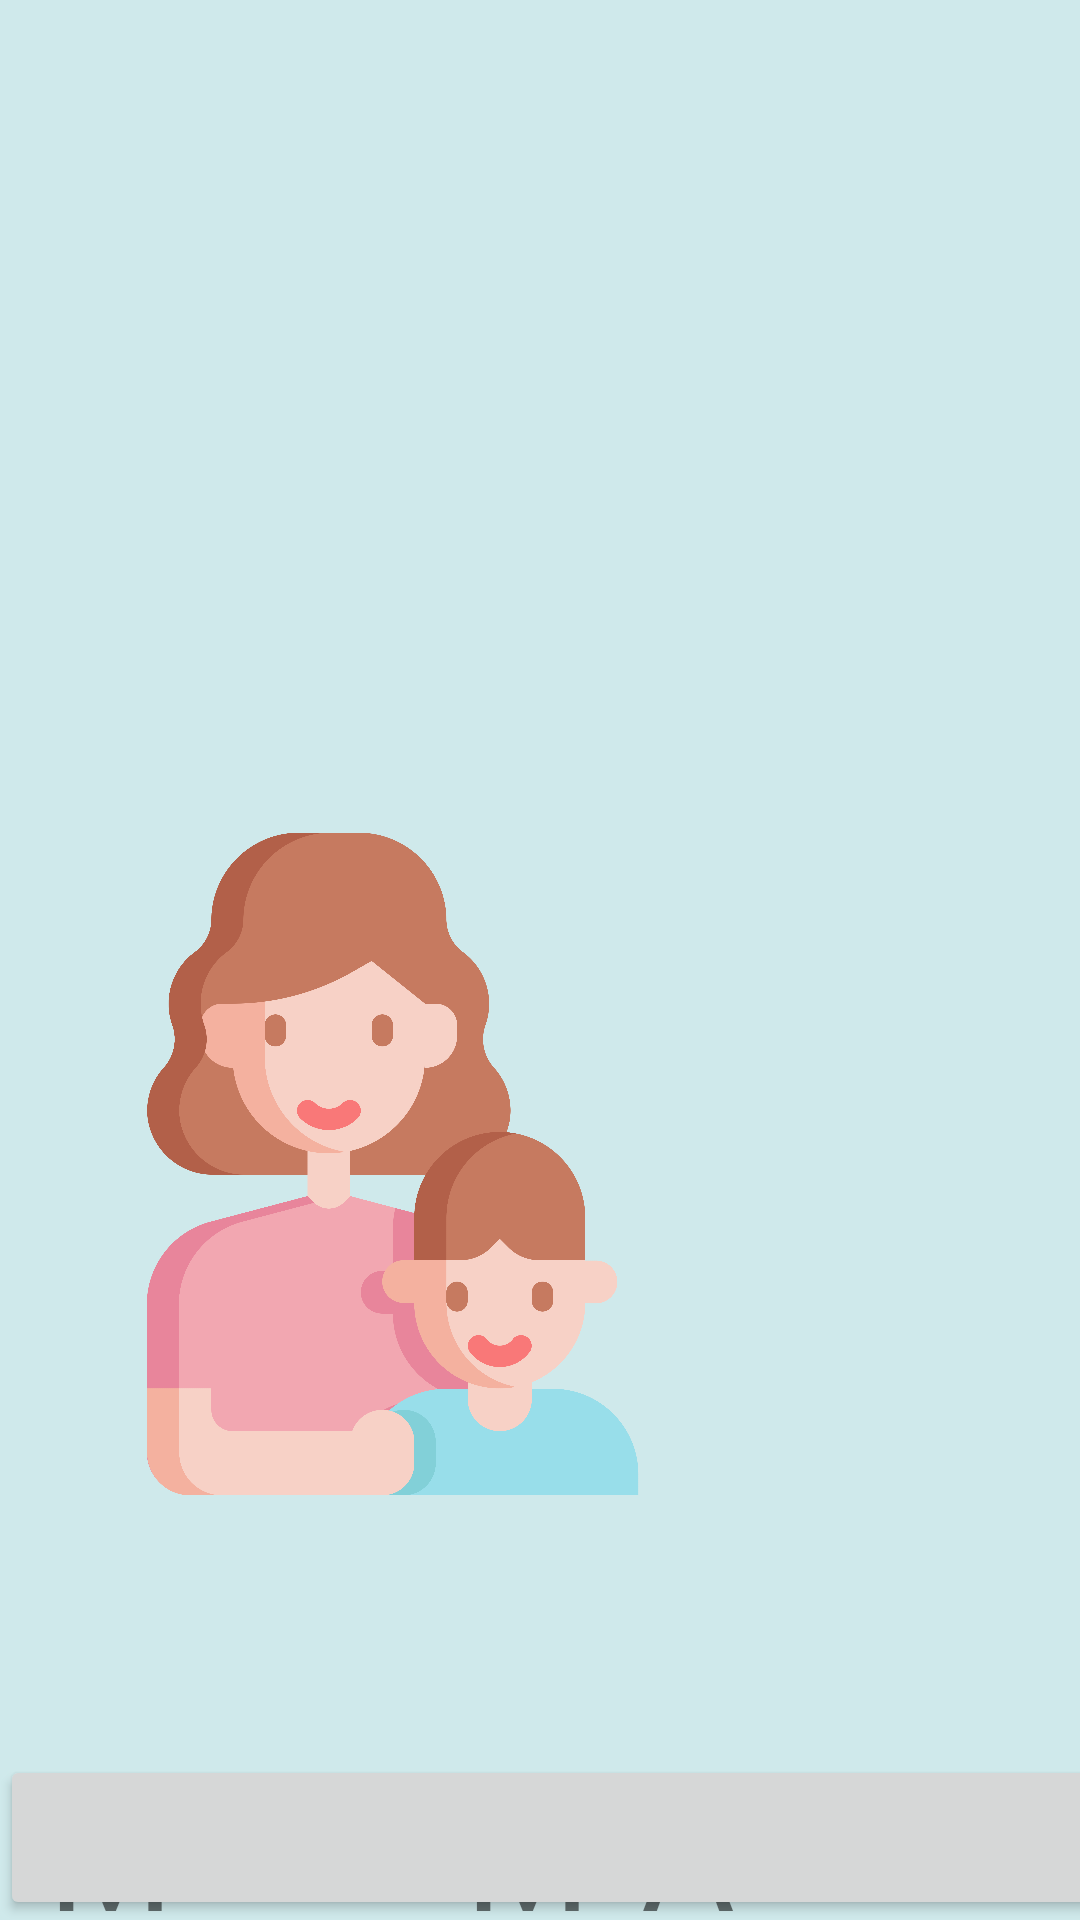

Here is an Android app screen rendered from its layout file. Give the layout XML and the strings, colors and styles it references.
<!-- AndroidManifest.xml: application theme Theme.ALFAbetizate -->
<!-- res/layout/activity_test1.xml -->
<?xml version="1.0" encoding="utf-8"?>
<androidx.constraintlayout.widget.ConstraintLayout xmlns:android="http://schemas.android.com/apk/res/android"
    xmlns:app="http://schemas.android.com/apk/res-auto"
    xmlns:tools="http://schemas.android.com/tools"
    android:layout_width="match_parent"
    android:layout_height="match_parent"
    android:background="#CFE9EB">

    <ImageView
        android:id="@+id/imageView5"
        android:layout_width="72dp"
        android:layout_height="95dp"
        app:srcCompat="@drawable/altavoz_de_audio"
        tools:layout_editor_absoluteX="44dp"
        tools:layout_editor_absoluteY="-1dp" />

    <ImageView
        android:id="@+id/imageView11"
        android:layout_width="66dp"
        android:layout_height="81dp"
        android:layout_marginStart="116dp"
        android:layout_marginLeft="116dp"
        android:layout_marginTop="632dp"
        android:rotation="50"
        app:layout_constraintStart_toStartOf="parent"
        app:layout_constraintTop_toTopOf="parent"
        app:srcCompat="@drawable/wdw" />

    <ImageView
        android:id="@+id/imageView17"
        android:layout_width="66dp"
        android:layout_height="81dp"
        android:layout_marginStart="16dp"
        android:layout_marginLeft="16dp"
        android:layout_marginTop="56dp"
        android:rotation="50"
        app:layout_constraintStart_toStartOf="parent"
        app:layout_constraintTop_toTopOf="parent"
        app:srcCompat="@drawable/wdw" />

    <ImageView
        android:id="@+id/imageView12"
        android:layout_width="228dp"
        android:layout_height="604dp"
        android:layout_marginTop="86dp"
        android:layout_marginEnd="115dp"
        android:layout_marginRight="115dp"
        app:layout_constraintEnd_toEndOf="parent"
        app:layout_constraintTop_toTopOf="parent"
        app:srcCompat="@drawable/mama" />

    <TextView
        android:id="@+id/textView7"
        android:layout_width="wrap_content"
        android:layout_height="wrap_content"
        android:layout_marginTop="586dp"
        android:layout_marginEnd="302dp"
        android:layout_marginRight="302dp"
        android:text="M"
        android:textSize="48sp"
        app:layout_constraintEnd_toEndOf="parent"
        app:layout_constraintTop_toTopOf="parent" />

    <TextView
        android:id="@+id/textView19"
        android:layout_width="wrap_content"
        android:layout_height="wrap_content"
        android:layout_marginTop="586dp"
        android:layout_marginEnd="115dp"
        android:layout_marginRight="115dp"
        android:text="Á"
        android:textSize="48sp"
        app:layout_constraintEnd_toEndOf="parent"
        app:layout_constraintTop_toTopOf="parent" />

    <TextView
        android:id="@+id/textView9"
        android:layout_width="wrap_content"
        android:layout_height="wrap_content"
        android:layout_marginTop="586dp"
        android:layout_marginEnd="163dp"
        android:layout_marginRight="163dp"
        android:text="M"
        android:textSize="48sp"
        app:layout_constraintEnd_toEndOf="parent"
        app:layout_constraintTop_toTopOf="parent" />

    <EditText
        android:id="@+id/txtletraFaltante"
        android:layout_width="77dp"
        android:layout_height="70dp"
        android:layout_marginTop="580dp"
        android:layout_marginEnd="214dp"
        android:layout_marginRight="214dp"
        android:ems="10"
        android:inputType="textPersonName"
        android:text="  ?"
        android:textSize="48sp"
        app:layout_constraintEnd_toEndOf="parent"
        app:layout_constraintTop_toTopOf="parent" />

    <Button
        android:id="@+id/btnComprobar"
        android:layout_width="411dp"
        android:layout_height="55dp"
        android:onClick="respuestaCorrecta"
        app:layout_constraintBottom_toBottomOf="parent"
        app:layout_constraintStart_toStartOf="parent"
        tools:ignore="SpeakableTextPresentCheck,SpeakableTextPresentCheck" />

</androidx.constraintlayout.widget.ConstraintLayout>
<!-- resources referenced by this layout -->
<resources>
  <!-- drawable mama: png bitmap (drawable, 296659 bytes) -->
  <style name="Theme.ALFAbetizate" parent="Theme.AppCompat.Light.DarkActionBar">
          
          <item name="colorPrimary">@color/purple_500</item>
          <item name="colorPrimaryDark">@color/purple_700</item>
          <item name="colorAccent">@color/teal_200</item>
          
      </style>
  <!-- not gathered from this repository: default colours our renderer supplied (Android Studio template values) -->
  <color name="purple_500">#FF6200EE</color>
  <color name="purple_700">#FF3700B3</color>
  <color name="teal_200">#FF03DAC5</color>
</resources>
